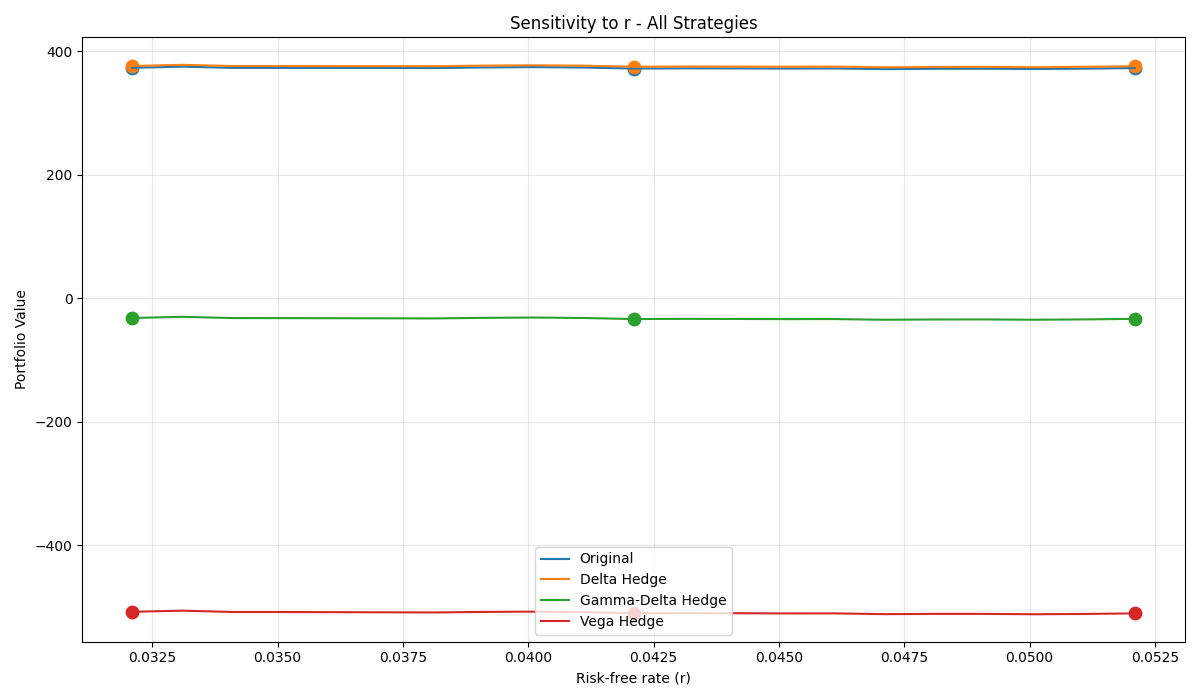

Source data for this figure (header and first rows):
Strategy, Base, -10%, +10%, Δ-10%, Δ+10%
Original, 371.8, 373, 372.7, 1.216, 0.8819
Delta Hedge, 374.8, 376, 375.7, 1.212, 0.8858
Gamma-Delta Hedge, -33.67, -31.92, -33.33, 1.75, 0.3443
Vega Hedge, -509.9, -507.5, -510.2, 2.377, -0.287
